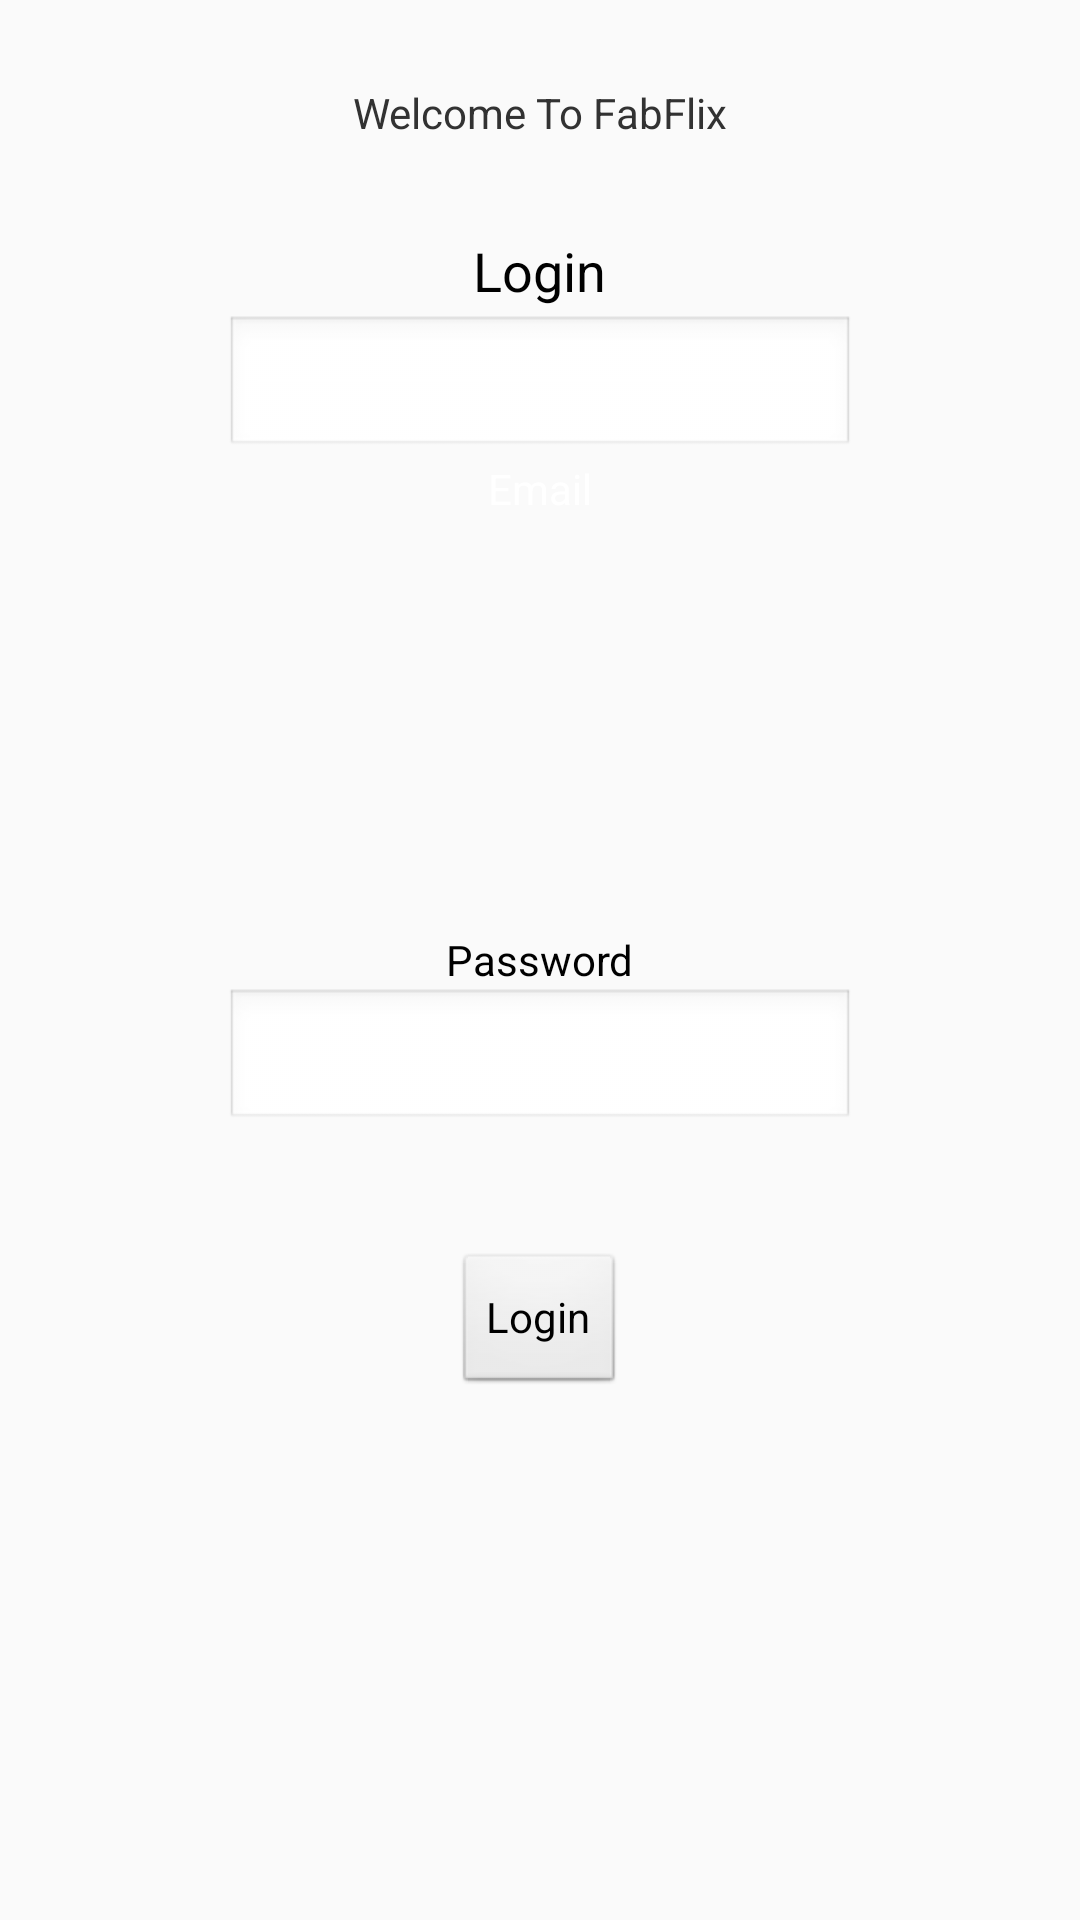

Here is an Android app screen rendered from its layout file. Give the layout XML and the strings, colors and styles it references.
<!-- AndroidManifest.xml: application theme AppTheme -->
<!-- res/layout/activity_login.xml -->
<?xml version="1.0" encoding="utf-8"?>
<RelativeLayout xmlns:android="http://schemas.android.com/apk/res/android"
    xmlns:app="http://schemas.android.com/apk/res-auto"
    xmlns:tools="http://schemas.android.com/tools"
    android:layout_width="match_parent"
    android:layout_height="match_parent"
    android:paddingBottom="@dimen/activity_vertical_margin"
    android:paddingLeft="@dimen/activity_horizontal_margin"
    android:paddingRight="@dimen/activity_horizontal_margin"
    android:paddingTop="@dimen/activity_vertical_margin"
    android:theme="@android:style/Theme.Light"
    tools:context="com.example.jason.fabflixproject4.LoginActivity">

    <EditText
        android:id="@+id/emailEditText"
        android:layout_width="wrap_content"
        android:layout_height="wrap_content"
        android:layout_above="@+id/emailLabel"
        android:layout_centerHorizontal="true"
        android:layout_marginBottom="-51dp"
        android:ems="10"
        android:inputType="textEmailAddress"
        android:textColor="#000"
        android:theme="@style/LoginEditTextTheme" />

    <EditText
        android:layout_width="wrap_content"
        android:layout_height="wrap_content"
        android:inputType="textPassword"
        android:ems="10"
        android:id="@+id/passwordEditText"
        android:textColor="#000"
        android:theme="@style/LoginEditTextTheme"
        android:layout_below="@+id/passwordLabel"
        android:layout_centerHorizontal="true" />

    <TextView
        android:layout_width="wrap_content"
        android:layout_height="wrap_content"
        android:text="Email"
        android:id="@+id/emailLabel"
        android:textColor="#FFF"
        android:layout_marginTop="51dp"
        android:layout_below="@+id/loginMessage"
        android:layout_centerHorizontal="true" />

    <TextView
        android:layout_width="wrap_content"
        android:layout_height="wrap_content"
        android:text="Password"
        android:id="@+id/passwordLabel"
        android:textColor="#000"
        android:layout_centerVertical="true"
        android:layout_centerHorizontal="true" />

    <TextView
        android:id="@+id/titleMessage"
        android:layout_width="wrap_content"
        android:layout_height="wrap_content"
        android:layout_alignParentTop="true"
        android:layout_centerHorizontal="true"
        android:layout_marginTop="28dp"
        android:text="Welcome To FabFlix"/>

    <TextView
        android:layout_width="wrap_content"
        android:layout_height="wrap_content"
        android:textAppearance="?android:attr/textAppearanceMedium"
        android:text="Login"
        android:id="@+id/loginMessage"
        android:layout_below="@+id/titleMessage"
        android:layout_centerHorizontal="true"
        android:layout_marginTop="31dp"
        android:textColor="#000" />

    <Button
        android:id="@+id/loginButton"
        android:layout_width="wrap_content"
        android:layout_height="wrap_content"
        android:layout_below="@+id/passwordEditText"
        android:layout_centerHorizontal="true"
        android:layout_marginTop="40dp"
        android:onClick="login"
        android:text="Login"
        android:visibility="visible" />

</RelativeLayout>
<!-- resources referenced by this layout -->
<resources>
  <style name="LoginEditTextTheme">
          
          <item name="colorControlNormal">#FFF</item>
          
      </style>
  <style name="AppTheme" parent="Theme.AppCompat.Light.DarkActionBar">
          
      </style>
</resources>
